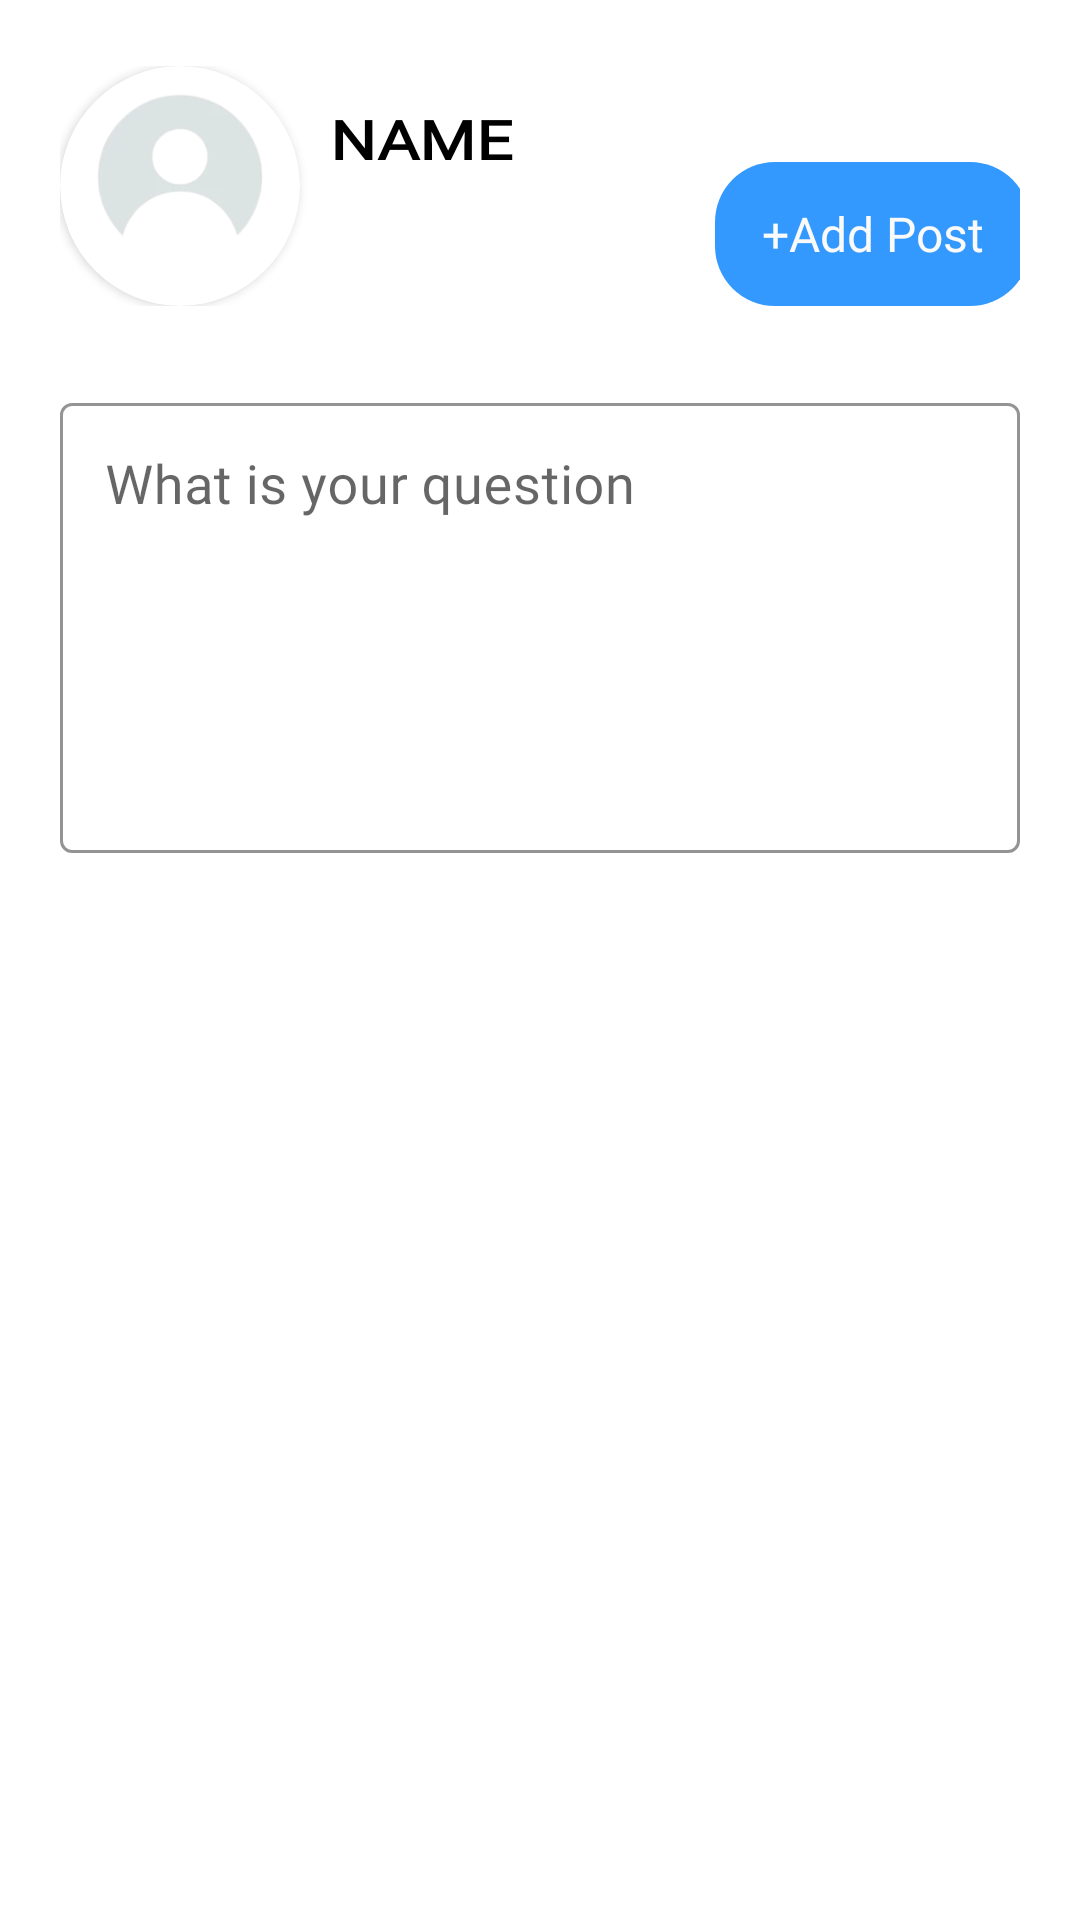

Write the Android layout XML for this screen, with the resource values it uses.
<!-- AndroidManifest.xml: application theme Theme.DiscussionForum -->
<!-- res/layout/fragment_add_post.xml -->
<?xml version="1.0" encoding="utf-8"?>
<androidx.constraintlayout.widget.ConstraintLayout xmlns:android="http://schemas.android.com/apk/res/android"
    xmlns:tools="http://schemas.android.com/tools"
    android:layout_width="match_parent"
    android:layout_height="match_parent"
    xmlns:app="http://schemas.android.com/apk/res-auto"
    android:paddingStart="20dp"
    android:paddingEnd="20dp"
    tools:context=".AddPostFragment">

    <LinearLayout
        android:id="@+id/linearLayoutPersonInfo"
        android:layout_width="match_parent"
        android:layout_height="wrap_content"
        android:weightSum="3"
        app:layout_constraintBottom_toBottomOf="parent"
        app:layout_constraintEnd_toEndOf="parent"
        app:layout_constraintStart_toStartOf="parent"
        app:layout_constraintTop_toTopOf="parent"
        app:layout_constraintVertical_bias="0.039">

        <androidx.cardview.widget.CardView
            android:id="@+id/cardView"
            android:layout_width="80dp"
            android:layout_height="80dp"
            android:layout_weight="0"
            android:elevation="12dp"
            app:cardCornerRadius="40dp">

            <ImageView
                android:id="@+id/profilePic"
                android:layout_width="match_parent"
                android:layout_height="80dp"
                android:scaleType="centerCrop"
                android:src="@drawable/profile" />

        </androidx.cardview.widget.CardView>

        <LinearLayout
            android:layout_width="174dp"
            android:layout_height="match_parent"
            android:layout_marginStart="10dp"
            android:layout_weight="2.8"
            android:orientation="vertical"
            android:paddingTop="12dp">

            <TextView
                android:id="@+id/personName"
                android:layout_width="wrap_content"
                android:layout_height="wrap_content"
                android:layout_weight="0.3"
                android:fontFamily="@font/spartan"
                android:text="@string/nAME"
                android:textColor="@color/black"
                android:textScaleX="1.2"
                android:textSize="18sp"
                android:textStyle="bold" />

            <TextView
                android:id="@+id/personProfession"
                android:layout_width="wrap_content"
                android:layout_height="wrap_content"
                android:layout_weight="0.7"
                android:fontFamily="@font/spartan"
                android:textColor="@color/black"
                android:textSize="18sp"
                />

        </LinearLayout>

        <androidx.appcompat.widget.AppCompatButton
            android:id="@+id/addPostBtn"
            android:layout_width="105dp"
            android:layout_height="wrap_content"
            android:layout_gravity="bottom"
            android:layout_weight="0"
            android:background="@drawable/mybutton"
            android:backgroundTint="@color/blue_shade"
            android:fontFamily="@font/spartan"
            android:padding="10sp"
            android:text="@string/Add_post"
            android:textAllCaps="false"
            android:textColor="@color/white_two"
            android:textSize="16sp" />

    </LinearLayout>

    <com.google.android.material.textfield.TextInputLayout
        android:id="@+id/otfAskYourQuestion"
        android:layout_width="match_parent"
        android:layout_height="wrap_content"
        android:hint="@string/what_is_your_question"
        android:layout_marginTop="0.1sp"
        app:layout_constraintBottom_toBottomOf="parent"
        app:layout_constraintEnd_toEndOf="parent"
        app:layout_constraintStart_toStartOf="parent"
        app:layout_constraintTop_toBottomOf="@+id/linearLayoutPersonInfo"
        app:layout_constraintVertical_bias="0.07"
        app:boxStrokeColor="@color/black"
        app:hintTextColor="@color/black"
        style="@style/Widget.MaterialComponents.TextInputLayout.OutlinedBox">

        <com.google.android.material.textfield.TextInputEditText
            android:id="@+id/askQuestionTextField"
            android:layout_width="match_parent"
            android:layout_height="150dp"
            android:fontFamily="@font/spartan"
            android:gravity="top"
            android:inputType="textMultiLine"
            android:overScrollMode="always"
            android:paddingStart="15dp"
            android:textColor="@color/black"
            android:textSize="18sp"
            />

    </com.google.android.material.textfield.TextInputLayout>

    <ImageView
        android:id="@+id/imageQuestion"
        android:layout_width="match_parent"
        android:layout_height="wrap_content"
        android:visibility="gone"
        app:layout_constraintTop_toBottomOf="@+id/otfAskYourQuestion"
        app:layout_constraintStart_toStartOf="parent"
        app:layout_constraintEnd_toEndOf="parent"
        android:layout_marginTop="50dp"/>

    <ImageView
        android:id="@+id/addQuestionPhoto"
        android:layout_width="30dp"
        android:layout_height="30dp"
        android:src="@drawable/ic_baseline_add_a_photo"
        app:layout_constraintTop_toBottomOf="@+id/otfAskYourQuestion"
        app:layout_constraintBottom_toBottomOf="parent"
        app:layout_constraintStart_toStartOf="parent"
        app:layout_constraintEnd_toEndOf="parent"
        app:layout_constraintVertical_bias="0.85"
        app:layout_constraintHorizontal_bias="1"
        />

</androidx.constraintlayout.widget.ConstraintLayout>
<!-- resources referenced by this layout -->
<resources>
  <color name="black">#FF000000</color>
  <color name="blue_shade">#3399ff</color>
  <color name="white_two">#FBFAFA</color>
  <!-- drawable mybutton (drawable) -->
  <?xml version="1.0" encoding="utf-8"?>
  <selector xmlns:android="http://schemas.android.com/apk/res/android">
     <item>
         <shape android:shape="rectangle">
             <corners android:radius="20sp"/>
         </shape>
     </item>
  </selector>
  <!-- drawable profile: png bitmap (drawable, 12632 bytes) -->
  <string name="Add_post">+Add Post</string>
  <string name="nAME">NAME</string>
  <string name="what_is_your_question">What is your question</string>
  <style name="Theme.DiscussionForum" parent="Theme.MaterialComponents.DayNight.NoActionBar">
          
          <item name="colorPrimary">@color/blue_diff</item>
          <item name="colorPrimaryVariant">@color/blue_diff</item>
          <item name="colorOnPrimary">@color/white</item>
          
          <item name="colorSecondary">@color/teal_200</item>
          <item name="colorSecondaryVariant">@color/teal_700</item>
          <item name="colorOnSecondary">@color/black</item>
          
          <item name="android:statusBarColor" tools:targetApi="l">?attr/colorPrimaryVariant</item>
          
      </style>
  <color name="blue_diff">#1976D2</color>
  <color name="white">#AFADAD</color>
  <color name="teal_200">#FF03DAC5</color>
  <color name="teal_700">#FF018786</color>
</resources>
